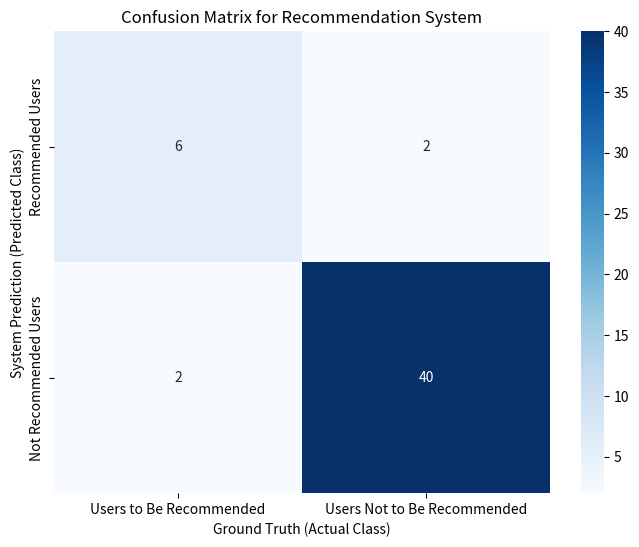

This figure's Python source:
import matplotlib.pyplot as plt
import seaborn as sns
import numpy as np

# สร้าง Confusion Matrix
confusion_matrix = np.array([[6, 2],  # TP, FP
                             [2, 40]])  # FN, TN

# สร้าง Heatmap พร้อม Label ใหม่
plt.figure(figsize=(8, 6))
sns.heatmap(confusion_matrix, annot=True, fmt='d', cmap='Blues',
            xticklabels=['Users to Be Recommended', 'Users Not to Be Recommended'],
            yticklabels=['Recommended Users', 'Not Recommended Users'])

plt.title('Confusion Matrix for Recommendation System')
plt.xlabel('Ground Truth (Actual Class)')
plt.ylabel('System Prediction (Predicted Class)')
plt.show()
